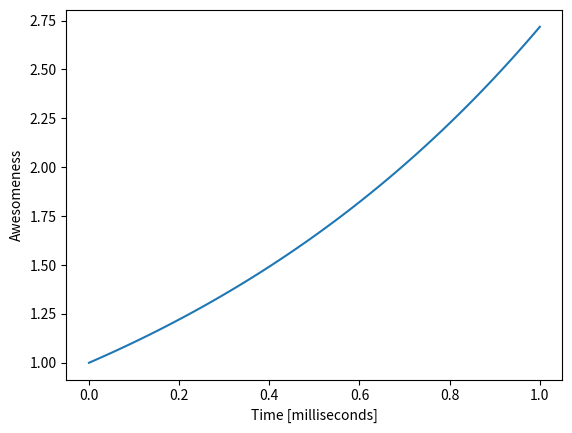

Generate this figure with matplotlib:
import numpy as np
import matplotlib.pyplot as plt

STEPS = 100.0
x = np.arange(0, 1 + 1/STEPS, (1/STEPS))
print(x)

def exp(x):
    return np.exp(x)

y = exp(x)

plt.plot(x,y)
plt.xlabel("Time [milliseconds]")
plt.ylabel("Awesomeness")
plt.show()

plt.savefig('session7.pdf', facecolor='blue')